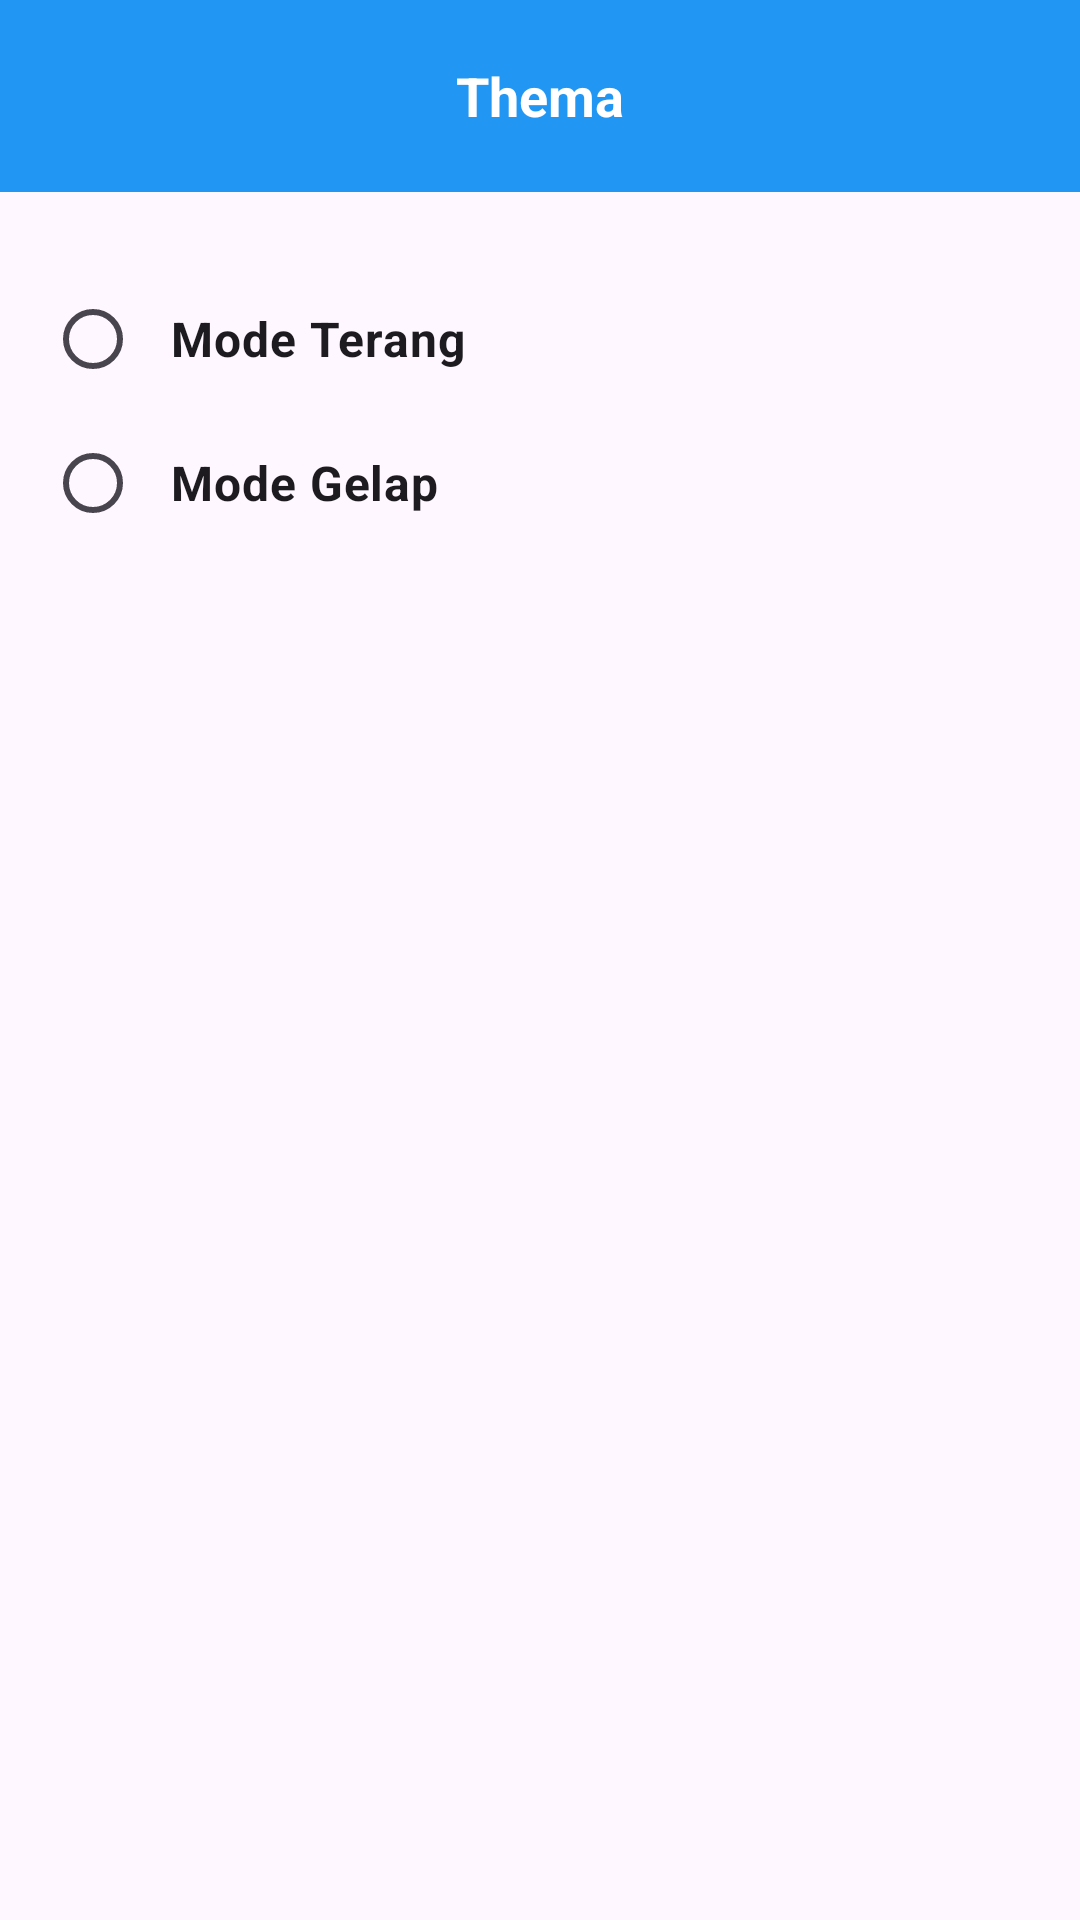

The Android layout XML behind this screen, and the referenced resources:
<!-- AndroidManifest.xml: application theme Theme.Moneo -->
<!-- res/layout/activity_thema.xml -->
<?xml version="1.0" encoding="utf-8"?>
<androidx.constraintlayout.widget.ConstraintLayout xmlns:android="http://schemas.android.com/apk/res/android"
    xmlns:app="http://schemas.android.com/apk/res-auto"
    xmlns:tools="http://schemas.android.com/tools"
    android:layout_width="match_parent"
    android:layout_height="match_parent"
    tools:context=".ui.setting.thema.ThemaActivity">

    <com.google.android.material.appbar.AppBarLayout
        android:id="@+id/appbar"
        android:layout_width="match_parent"
        android:layout_height="wrap_content"
        android:minHeight="?attr/actionBarSize"
        app:layout_constraintTop_toTopOf="parent"
        app:layout_constraintStart_toStartOf="parent"
        app:layout_constraintEnd_toEndOf="parent">

        <androidx.appcompat.widget.Toolbar
            android:layout_width="match_parent"
            android:layout_height="wrap_content"
            android:background="@color/color_primary"
            android:minHeight="?attr/actionBarSize">

            <ImageView
                android:id="@+id/btn_back"
                android:layout_width="wrap_content"
                android:layout_height="wrap_content"
                android:src="@drawable/ic_baseline_arrow_back_24"
                app:tint="@color/white"
                android:contentDescription="@string/thema" />

            <TextView
                android:layout_width="wrap_content"
                android:layout_height="wrap_content"
                android:text="@string/thema"
                android:textColor="@color/white"
                android:textAlignment="center"
                android:textSize="18sp"
                android:textStyle="bold"
                android:layout_gravity="center" />

        </androidx.appcompat.widget.Toolbar>
    </com.google.android.material.appbar.AppBarLayout>

    <RadioGroup
        android:id="@+id/radio_groupThema"
        android:layout_width="match_parent"
        android:layout_height="wrap_content"
        android:layout_marginStart="15dp"
        android:layout_marginTop="25dp"
        android:orientation="vertical"
        app:layout_constraintTop_toBottomOf="@+id/appbar"
        app:layout_constraintStart_toStartOf="parent"
        app:layout_constraintEnd_toEndOf="parent">
        <RadioButton
            android:id="@+id/rb_lighTheme"
            android:layout_width="wrap_content"
            android:layout_height="wrap_content"
            android:padding="10dp"
            android:textSize="16sp"
            android:buttonTint="@color/color_primary"
            android:textStyle="bold"
            android:text="@string/light_theme"/>
        <RadioButton
            android:id="@+id/rb_DarkTheme"
            android:layout_width="wrap_content"
            android:layout_height="wrap_content"
            android:buttonTint="@color/color_primary"
            android:padding="10dp"
            android:textSize="16sp"
            android:textStyle="bold"
            android:text="@string/dark_theme"/>
    </RadioGroup>

</androidx.constraintlayout.widget.ConstraintLayout>
<!-- resources referenced by this layout -->
<resources>
  <color name="color_primary">#2196F3</color>
  <color name="white">#FFFFFFFF</color>
  <string name="dark_theme">Mode Gelap</string>
  <string name="light_theme">Mode Terang</string>
  <string name="thema">Thema</string>
  <style name="Theme.Moneo" parent="Base.Theme.Moneo" />
  <style name="Base.Theme.Moneo" parent="Theme.Material3.DayNight.NoActionBar">
          
          <item name="colorPrimary">@color/blue</item>
      </style>
  <color name="blue">#2196F3</color>
</resources>
